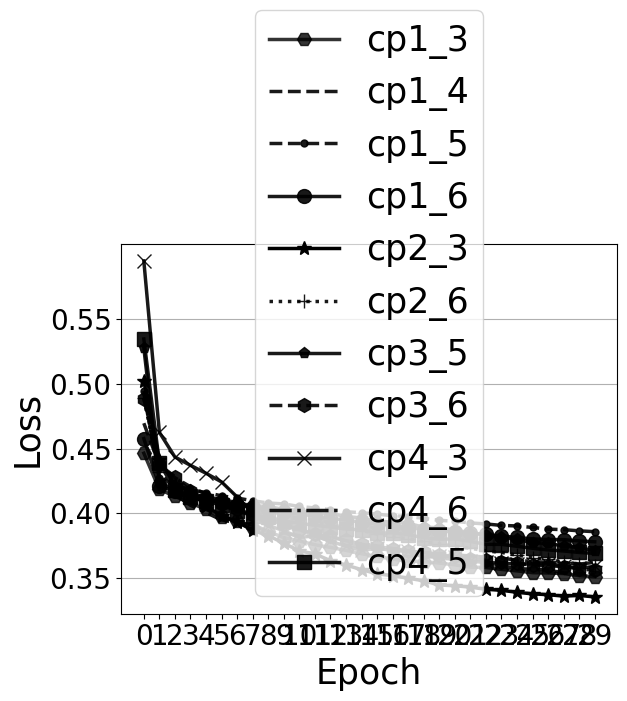

This figure's Python source:
# -*- coding: utf-8 -*-
"""
Created on Tue Sep 14 17:07:49 2021

[redacted]
"""


import matplotlib.pyplot as plt
import numpy as np



cp1_1 = [0.6324501, 0.6324433, 0.63239866, 0.6324284, 0.6324433, 0.63241357, 0.6324433, 0.6323838, 0.6324433, 0.63250285, 0.63248795, 0.6323838, 0.63242847, 0.6324731, 0.63242847, 0.632354, 0.6324879, 0.6323392, 0.6323838, 0.6324582, 0.63239866, 0.63239866, 0.63242847, 0.6324582, 0.632354, 0.63248795, 0.6324582, 0.6324731, 0.6323838, 0.6323689
]
cp1_2 = [0.632455, 0.63242376, 0.6324089, 0.6324089, 0.63242376, 0.63242376, 0.63242376, 0.63242376, 0.63242376, 0.63242376, 0.63242376, 0.63242376, 0.63242376, 0.6324089, 0.6324089, 0.63242376, 0.63242376, 0.63242376, 0.6324089, 0.63242376, 0.63242376, 0.63242376, 0.63242376, 0.63242376, 0.6324089, 0.63242376, 0.63242376, 0.63242376, 0.6324089, 0.6324089
]
cp1_3 = [0.44638103, 0.41842726, 0.41300467, 0.4078465, 0.4029569, 0.39703968, 0.39396656, 0.38865995, 0.3858644, 0.38110384, 0.37853992, 0.37558368, 0.37352347, 0.37124777, 0.3686445, 0.3665228, 0.36449927, 0.36292848, 0.36252168, 0.3614281, 0.3600508, 0.35825104, 0.35799104, 0.3565178, 0.3553674, 0.3539824, 0.35374808, 0.3532742, 0.35168856, 0.3508419
]
cp1_4 = [0.4695998, 0.43713936, 0.42738488, 0.4204669, 0.414658, 0.40947428, 0.40662506, 0.39901087, 0.39578617, 0.3907758, 0.38693872, 0.38359162, 0.38146025, 0.37872112, 0.37599155, 0.37408453, 0.37257737, 0.37002808, 0.36760986, 0.3651953, 0.36442038, 0.36254188, 0.36027518, 0.3593606, 0.3571279, 0.35662678, 0.35605624, 0.35381237, 0.35317594, 0.3526878
]
cp1_5 = [0.49476412, 0.42759427, 0.42162836, 0.41815385, 0.4159779, 0.4134215, 0.41170242, 0.4096314, 0.40787905, 0.40717158, 0.4051729, 0.40404797, 0.4027563, 0.40113375, 0.4003755, 0.39925468, 0.39804024, 0.39741123, 0.39599907, 0.394479, 0.3937584, 0.39247012, 0.39166585, 0.3905342, 0.3901256, 0.3889497, 0.3876642, 0.38724563, 0.3863472, 0.385688
]
cp1_6 = [0.45770437, 0.42090794, 0.4170871, 0.4130346, 0.4107991, 0.40826902, 0.40636784, 0.4048771, 0.4031892, 0.40112823, 0.3992518, 0.39787525, 0.39599222, 0.394759, 0.39296088, 0.39177486, 0.39026392, 0.38895887, 0.38734356, 0.38646796, 0.38531837, 0.38442823, 0.38355252, 0.3823662, 0.38120225, 0.3801372, 0.37963384, 0.3795397, 0.37854984, 0.37787107
]
cp2_1 = [0.63240373, 0.63242847, 0.6323689, 0.63241357, 0.6324731, 0.63238376, 0.632354, 0.63239866, 0.63242847, 0.63242847, 0.6323689, 0.63242847, 0.632354, 0.63238376, 0.6323392, 0.63241357, 0.632354, 0.6324582, 0.6324582, 0.63241357, 0.63241357, 0.63238376, 0.63241357, 0.63247305, 0.63239866, 0.63241357, 0.6324433, 0.63239866, 0.63239866, 0.6323689
]
cp2_2 = [0.63250035, 0.6324089, 0.63242376, 0.63242376, 0.6324089, 0.63242376, 0.63242376, 0.6324089, 0.63242376, 0.6324089, 0.63242376, 0.6324089, 0.63242376, 0.63242376, 0.63242376, 0.63242376, 0.6324089, 0.63242376, 0.63242376, 0.63242376, 0.63242376, 0.6324089, 0.63242376, 0.63242376, 0.63242376, 0.6324089, 0.6324089, 0.6324089, 0.63242376, 0.63242376
]
cp2_3 = [0.50249374, 0.44146833, 0.42194322, 0.417239, 0.4053365, 0.3979442, 0.3932448, 0.3867574, 0.38267577, 0.3767353, 0.370905, 0.36847237, 0.36331972, 0.35985827, 0.35634452, 0.35308498, 0.35167196, 0.34966308, 0.34770867, 0.34443423, 0.34387615, 0.34278908, 0.34112588, 0.34034342, 0.33879998, 0.33757675, 0.3369381, 0.33583346, 0.3363689, 0.33521846
]
cp2_4 = [0.6313639, 0.63242376, 0.63242376, 0.63242376, 0.63242376, 0.63242376, 0.6324089, 0.6324089, 0.6324089, 0.63242376, 0.6324089, 0.6324089, 0.63242376, 0.6324089, 0.63242376, 0.63242376, 0.63242376, 0.63242376, 0.63242376, 0.6324089, 0.63242376, 0.63242376, 0.6324089, 0.63242376, 0.63242376, 0.63242376, 0.63242376, 0.63242376, 0.6324089, 0.6324089
]
cp2_5 = [0.632483, 0.6328376, 0.6324433, 0.6324731, 0.63250285, 0.63239866, 0.6323689, 0.6324731, 0.6320285, 0.6323839, 0.63248795, 0.6324582, 0.6323689, 0.6324731, 0.6324433, 0.63239866, 0.6325028, 0.6324284,  0.6324433, 0.6323838, 0.63251776, 0.63248795,0.632354, 0.6326323838, 0.63239866, 0.63241357, 0.632654, 0.6324582, 0.62984306, 0.62697035
]
cp2_6 = [0.48884213, 0.4319805, 0.41730118, 0.41349554, 0.41017663, 0.4087528, 0.40712765, 0.40447903, 0.4016323, 0.39883286, 0.395315, 0.39303234, 0.3911243, 0.38907766, 0.3865693, 0.3838459, 0.3818559, 0.38024822, 0.378157, 0.37620664, 0.37449324, 0.372869, 0.37085366, 0.36966196, 0.3675436, 0.3655793, 0.36456087, 0.36195883, 0.36087883, 0.35915995
]
cp3_1 = [0.63246435, 0.63251776, 0.63241357, 0.63242847, 0.6324433, 0.63250285, 0.63236886, 0.63242847, 0.6323392, 0.63239866, 0.6324731, 0.6324433, 0.6324284, 0.6324582, 0.6323838, 0.6324433, 0.6323689, 0.6324433, 0.63239866, 0.6323689, 0.63239866, 0.63241357, 0.6324135, 0.6323094, 0.63250285, 0.63239866, 0.63248795, 0.63241357, 0.63245815, 0.6324433
]
cp3_2 = [0.632454, 0.63242376, 0.63242376, 0.6324089, 0.63242376, 0.63242376, 0.63242376, 0.63242376, 0.63242376, 0.63242376, 0.63242376, 0.63242376, 0.63242376, 0.6324089, 0.63242376, 0.6324089, 0.63242376, 0.63242376, 0.63242376, 0.6324089, 0.63242376, 0.6324089, 0.63242376, 0.63242376, 0.63242376, 0.63242376, 0.63242376, 0.63242376, 0.63242376, 0.63242376
]
cp3_3 = [0.62685406, 0.6270117, 0.62675375, 0.63008475, 0.63242847, 0.6323689, 0.63250285, 0.6324433, 0.6323392, 0.63236886, 0.63242847, 0.6324433, 0.63239866, 0.63236886, 0.6324582, 0.6323838, 0.63244325, 0.63244325, 0.6324731, 0.63239866, 0.63241357, 0.63245815, 0.63242847, 0.6324284, 0.6323838, 0.63241357, 0.63241357, 0.6325326, 0.63235396, 0.6324433
]
cp3_4 = [0.52426326, 0.5782472, 0.59800375, 0.63242376, 0.63242376, 0.6324089, 0.63242376, 0.6324089, 0.63242376, 0.63242376, 0.63242376, 0.6324089, 0.63242376, 0.63242376, 0.63242376, 0.63242376, 0.63242376, 0.63242376, 0.63242376, 0.63242376, 0.63242376, 0.6324089, 0.63242376, 0.6324089, 0.6324089, 0.63242376, 0.63242376, 0.63242376, 0.63242376, 0.63242376
]
cp3_5 = [0.5277045, 0.42430198, 0.41736636, 0.4139714, 0.4120509, 0.41094005, 0.40793735, 0.40572202, 0.40519667, 0.4028813, 0.40219787, 0.4000471, 0.39972708, 0.39751795, 0.39630765, 0.39395887, 0.39301056, 0.39211223, 0.38920203, 0.38879395, 0.3867763, 0.3849722, 0.38300303, 0.38121605, 0.37979737, 0.37712392, 0.37656343, 0.3746857, 0.37318325, 0.37110436
]
cp3_6 = [0.48858923, 0.43731493, 0.42829564, 0.41689542, 0.41098252, 0.40747994, 0.40309465, 0.39880493, 0.3949664, 0.3905422, 0.38729522, 0.38408267, 0.38215926, 0.37887213, 0.37615612, 0.37478405, 0.37242016, 0.37055448, 0.369867, 0.36728832, 0.3670241, 0.36448246, 0.3635746, 0.36228046, 0.36130816, 0.35960487, 0.35943645, 0.35861713, 0.35694084, 0.35578156
]
cp4_1 = [0.6325045, 0.6324582, 0.63241357, 0.6323838, 0.63239866, 0.6323392, 0.6324433, 0.6324731, 0.6323392, 0.63239866, 0.6324433, 0.63239866, 0.6323838, 0.63239866, 0.63239866, 0.63244325, 0.63250285, 0.63250285, 0.63239866, 0.63244325, 0.6323838, 0.6323689, 0.6324433, 0.63239866, 0.6324582, 0.63248795, 0.6323838, 0.6323392, 0.63242847, 0.63248795
]
cp4_2 = [0.6324847, 0.63242376, 0.6324089, 0.63242376, 0.63242376, 0.6324089, 0.6324089, 0.6324089, 0.63242376, 0.63242376, 0.63242376, 0.63242376, 0.63242376, 0.6324089, 0.6324089, 0.6324089, 0.63242376, 0.63242376, 0.6324089, 0.63242376, 0.63242376, 0.63242376, 0.6324089, 0.6324089, 0.63242376, 0.63242376, 0.63242376, 0.6324089, 0.6324089, 0.63248795
]
cp4_3 = [0.59514356, 0.46257737, 0.44343337, 0.4370206, 0.43087715, 0.42415848, 0.41251633, 0.40022162, 0.39044112, 0.3864607, 0.3811729, 0.38249612, 0.37835613, 0.3743893, 0.37120727, 0.37304595, 0.37101454, 0.3706034, 0.36575827, 0.36684993, 0.36625302, 0.3628589, 0.36188227, 0.36129755, 0.36076632, 0.36068678, 0.36080706, 0.35928547, 0.3573233, 0.3588168
]
cp4_4 = [0.63247395, 0.63242376, 0.6324089, 0.63242376, 0.6324089, 0.63242376, 0.63242376, 0.63242376, 0.63242376, 0.6324089, 0.63242376, 0.6324089, 0.63242376, 0.6324089, 0.63242376, 0.63242376, 0.63242376, 0.63242376, 0.63242376, 0.6324089, 0.63242376, 0.6324089, 0.63242376, 0.63242376, 0.63242376, 0.6324089, 0.63242376, 0.6324089, 0.63242376, 0.63242376
]
cp4_5 = [0.5347502, 0.4389749, 0.41785264, 0.4122718, 0.40954876, 0.40615916, 0.40189674, 0.39810935, 0.3970162, 0.39402488, 0.39223692, 0.3905974, 0.3892817, 0.38767532, 0.38715127, 0.3846628, 0.38470754, 0.3833588, 0.38099244, 0.3797765, 0.38010463, 0.3781813, 0.37586483, 0.37588483, 0.3743604, 0.37282696, 0.37155658, 0.37074414, 0.36960903, 0.36888438
]
cp4_6 = [0.49247295, 0.42725873, 0.41451252, 0.406152, 0.400441, 0.394774, 0.39254686, 0.39123183, 0.3858078, 0.38436148, 0.38261077, 0.38225868, 0.37843224, 0.3752909, 0.37434438, 0.37326673, 0.37261575, 0.3708905, 0.3694932, 0.3687499, 0.36773127, 0.36695096, 0.36597067, 0.36522672, 0.36367714, 0.36258832, 0.36196285, 0.36174762, 0.36063096, 0.3619128
]


x = [0,1,2,3,4,5,6,7,8,9,10,11,12,13,14,15,16,17,18,19,20,21,22,23,24,25,26,27,28,29]
y = [0.35,0.40,0.45,0.50,0.55]
plt.figure()
plt.plot(cp1_3, linestyle = '-', marker = 'H',markersize = 10, color = 'black', label = 'cp1_3', linewidth = '2.5', alpha=0.8)
plt.plot(cp1_4, linestyle = '--',color = 'black', label = 'cp1_4', linewidth = '2.5', alpha=0.9)
plt.plot(cp1_5, linestyle = '--', marker = '.', markersize = 10,color = 'black', label = 'cp1_5', linewidth = '2.5', alpha=0.9)
plt.plot(cp1_6, linestyle = '-', marker = 'o', markersize = 10,color = 'black', label = 'cp1_6', linewidth = '2.5', alpha=0.9)
plt.plot(cp2_3, linestyle = '-', marker = '*', markersize = 10,color = 'black', label = 'cp2_3', linewidth = '2.5')
plt.plot(cp2_6, linestyle = ':', marker = '+', markersize = 10,color = 'black', label = 'cp2_6', linewidth = '2.5', alpha=0.9)
plt.plot(cp3_5, linestyle = '-', marker = 'p', markersize = 8,color = 'black', label = 'cp3_5', linewidth = '2.5', alpha=0.9)
plt.plot(cp3_6, linestyle = '--', marker = 'h', markersize = 10,color = 'black', label = 'cp3_6', linewidth = '2.5', alpha=0.9)
plt.plot(cp4_3, linestyle = '-', marker = 'x', markersize = 10,color = 'black', label = 'cp4_3', linewidth = '2.5', alpha=0.9)
plt.plot(cp4_6, linestyle = '-.', color = 'black', label = 'cp4_6', linewidth = '2.5', alpha=0.9)
plt.plot(cp4_5, linestyle = '-', marker = 's', markersize = 10,color = 'black', label = 'cp4_5', linewidth = '2.5', alpha=0.9)
plt.grid(axis = 'y')
plt.xticks(x, font = 'Times New Roman',fontsize = 20)
plt.yticks(y, font = 'Times New Roman',fontsize = 20)
plt.xlabel('Epoch', font ='Times New Roman',size = 25)
plt.ylabel('Loss', font = 'Times New Roman',size = 25)
plt.legend(prop = {'family':'Times New Roman', 'size' : 25})
# [redacted]
plt.show()
